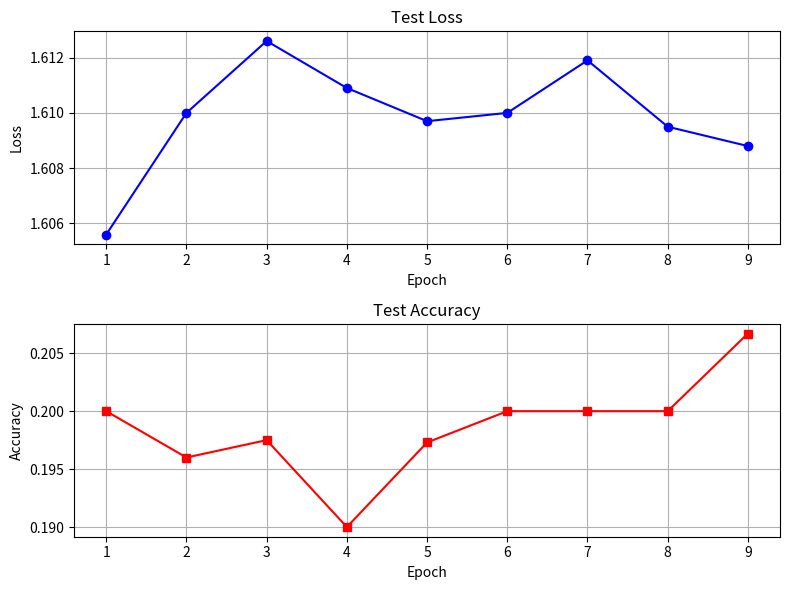

Write the Python code that produced this figure.
import matplotlib.pyplot as plt

# 예시 데이터
epochs = list(range(1, 10))
train_loss = [1.6056, 1.6100, 1.6126 , 1.6109 , 1.6097 , 1.6100 , 1.6119 , 1.6095 , 1.6088]
train_accuracy = [0.2000, 0.1960, 0.1975 , 0.1900 , 0.1973 , 0.2000 , 0.2000 , 0.2000 , 0.2067]

# 서브플롯 생성
fig, axs = plt.subplots(2, 1, figsize=(8, 6))

# Train Loss 그래프
axs[0].plot(epochs, train_loss, 'b-o')
axs[0].set_title('Test Loss')
axs[0].set_xlabel('Epoch')
axs[0].set_ylabel('Loss')
axs[0].grid(True)

# Train Accuracy 그래프
axs[1].plot(epochs, train_accuracy, 'r-s')
axs[1].set_title('Test Accuracy')
axs[1].set_xlabel('Epoch')
axs[1].set_ylabel('Accuracy')
axs[1].grid(True)

# 레이아웃 정리 및 표시
plt.tight_layout()
plt.show()
